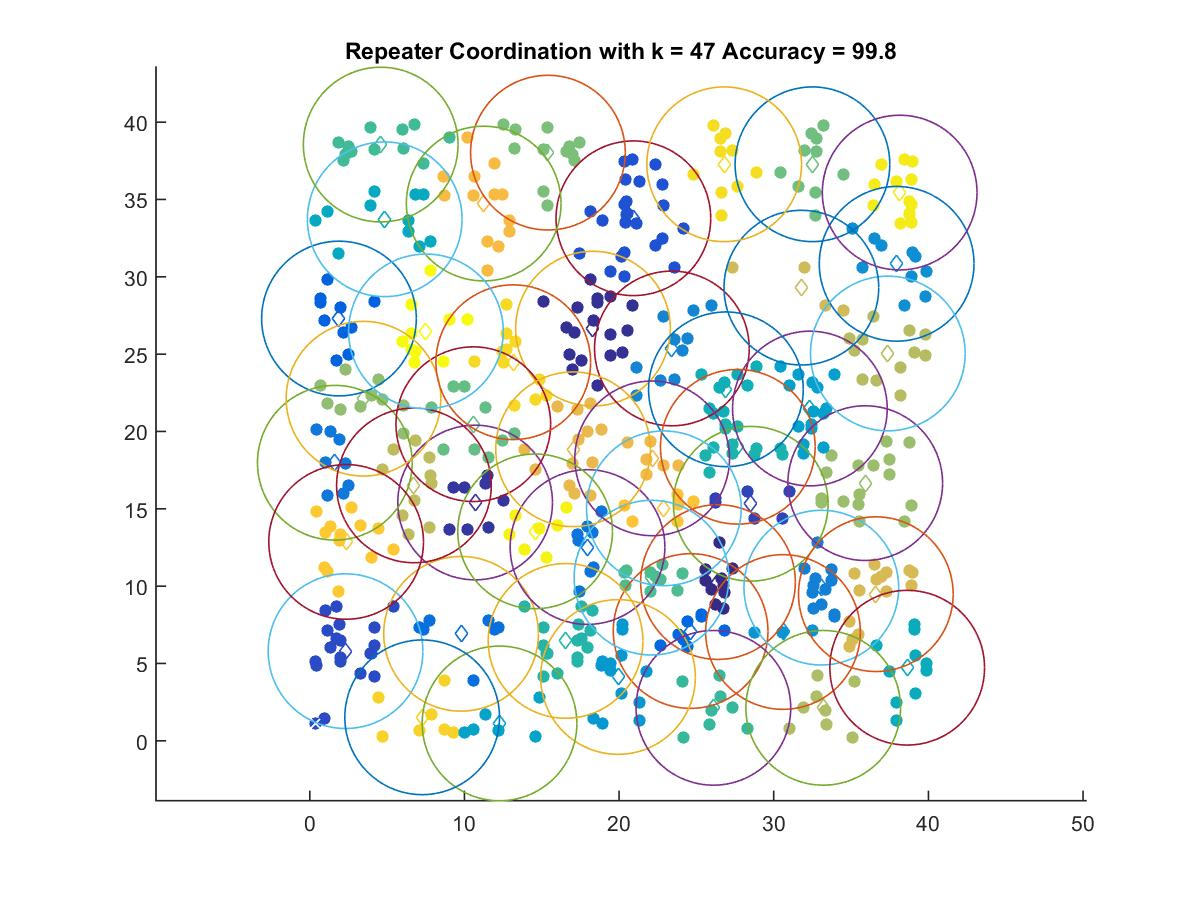

The table this chart was drawn from, first rows:
26.395, 10.263
18.31, 26.65
10.69, 15.41
28.51, 15.33
2.313, 5.795
20.92, 33.78
1.89, 27.3
24.62, 7.096
9.784, 6.918
17.96, 12.53
1.62, 17.98
33.08, 9.903
23.41, 25.37
37.95, 30.84
30.6, 7.034
19.93, 4.126
32.34, 21.48
12.27, 1.123
4.847, 33.72
38.63, 4.726
26.91, 22.73
27.68, 19.01
16.54, 6.459
26.1, 2.131
4.587, 38.55
22.09, 10.55
10.57, 20.47
32.5, 37.28
15.4, 38.03
3.474, 22.12
35.91, 16.66
33.2, 2.131
37.38, 25.04
6.736, 16.51
31.79, 29.3
36.6, 9.48
17.03, 18.85
22.14, 18.26
11.25, 34.73
22.89, 15.03
2.352, 12.86
7.268, 1.519
13.16, 24.48
26.8, 37.28
38.14, 35.45
14.57, 13.54
7.511, 26.47
